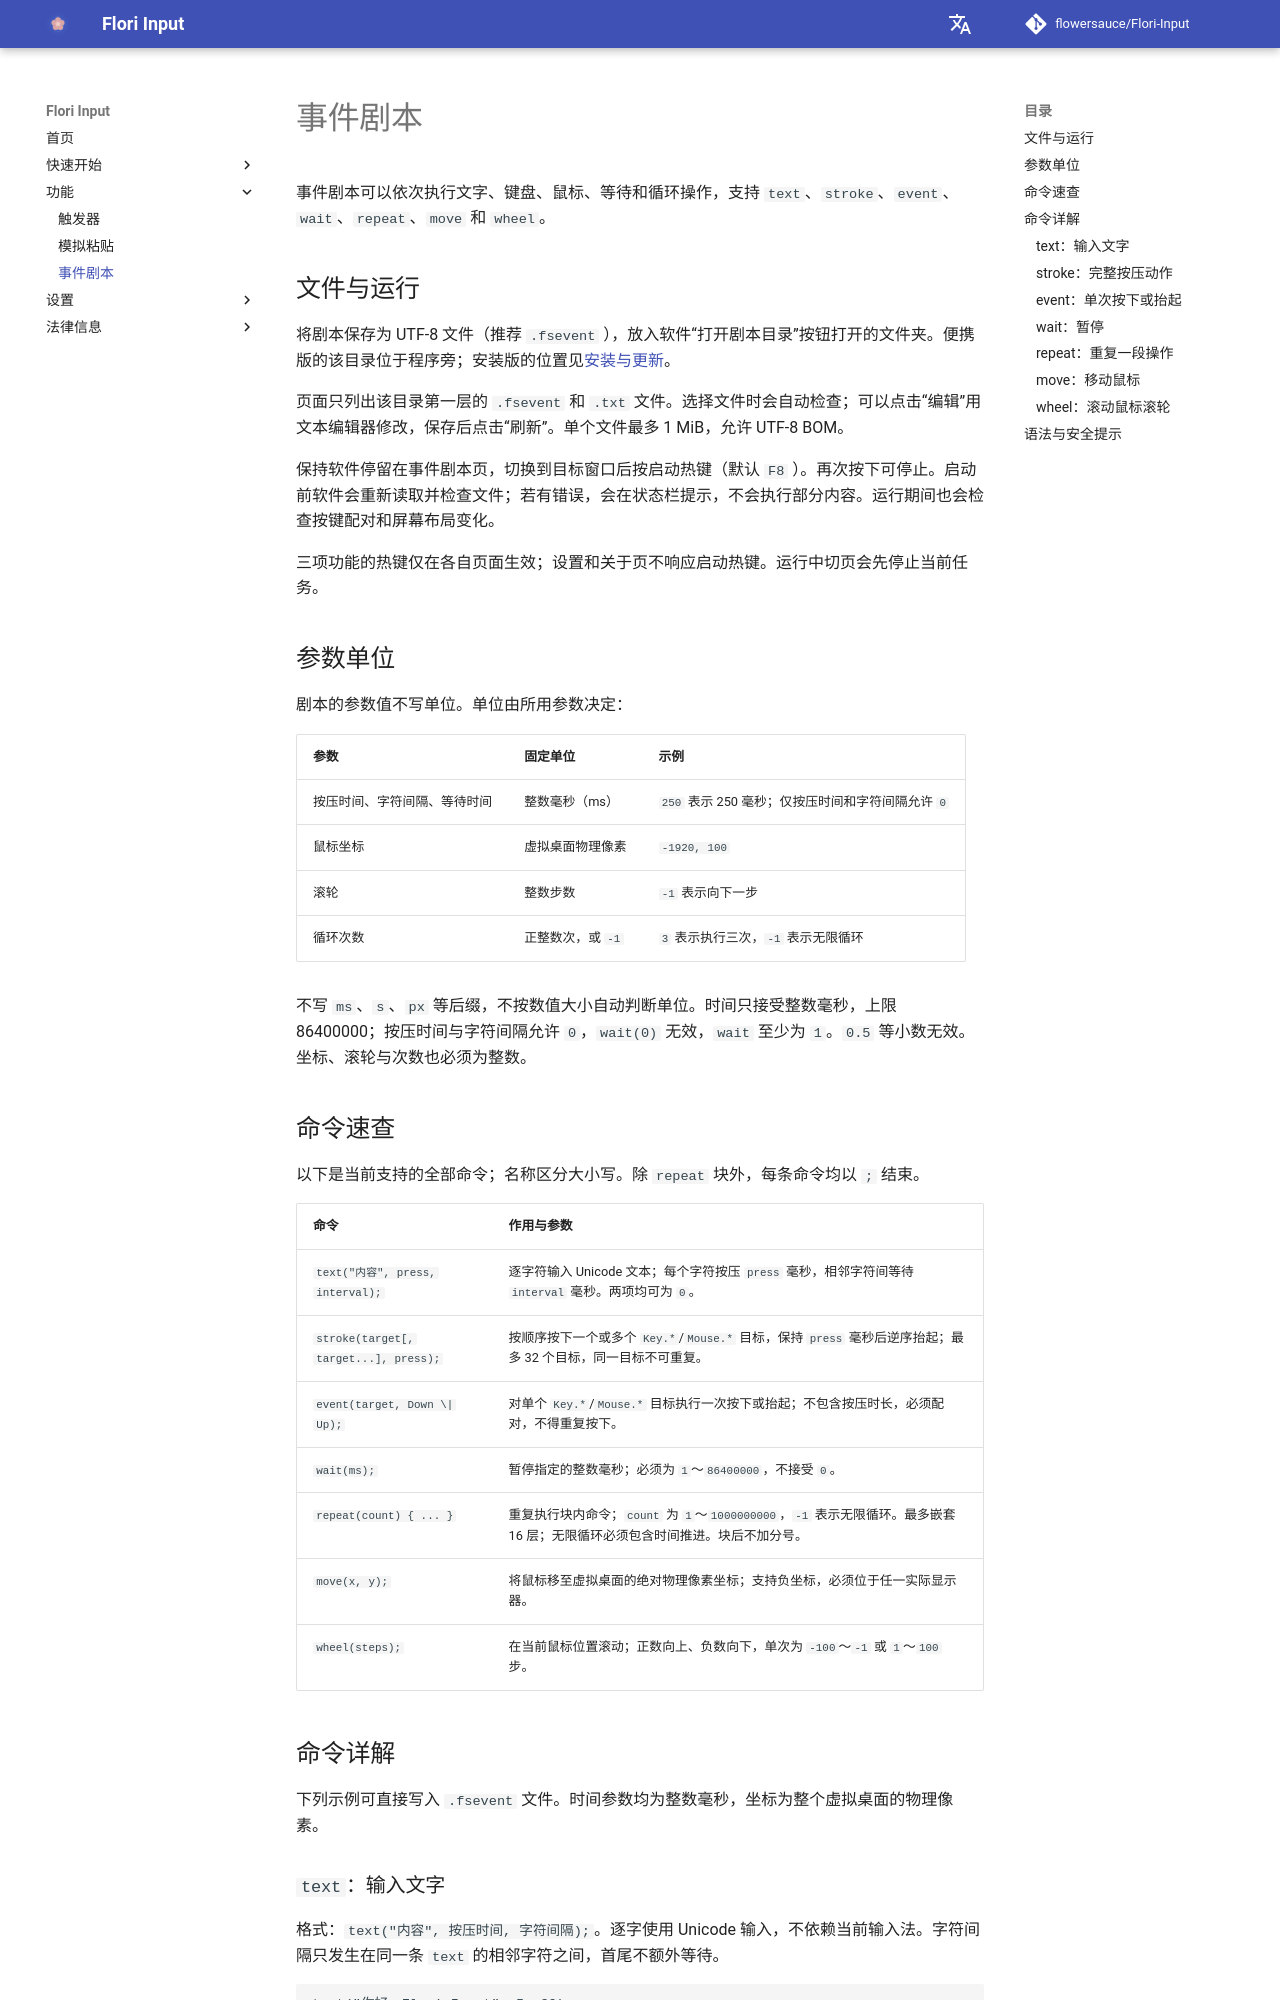

repository: flowersauce/Flori-Input · page: features/event-script/index.html · generator: mkdocs

# 事件剧本

事件剧本可以依次执行文字、键盘、鼠标、等待和循环操作，支持 `text`、`stroke`、`event`、`wait`、`repeat`、`move` 和 `wheel`。

## 文件与运行

将剧本保存为 UTF-8 文件（推荐 `.fsevent`
），放入软件“打开剧本目录”按钮打开的文件夹。便携版的该目录位于程序旁；安装版的位置见[安装与更新](../getting-started/installation.md#配置与剧本保存位置)。

页面只列出该目录第一层的 `.fsevent` 和 `.txt` 文件。选择文件时会自动检查；可以点击“编辑”用文本编辑器修改，保存后点击“刷新”。单个文件最多
1 MiB，允许 UTF-8 BOM。

保持软件停留在事件剧本页，切换到目标窗口后按启动热键（默认 `F8`
）。再次按下可停止。启动前软件会重新读取并检查文件；若有错误，会在状态栏提示，不会执行部分内容。运行期间也会检查按键配对和屏幕布局变化。

三项功能的热键仅在各自页面生效；设置和关于页不响应启动热键。运行中切页会先停止当前任务。

## 参数单位

剧本的参数值不写单位。单位由所用参数决定：

| 参数                         | 固定单位          | 示例                                              |
|------------------------------|-------------------|---------------------------------------------------|
| 按压时间、字符间隔、等待时间 | 整数毫秒（ms）    | `250` 表示 250 毫秒；仅按压时间和字符间隔允许 `0` |
| 鼠标坐标                     | 虚拟桌面物理像素  | `-1920, 100`                                      |
| 滚轮                         | 整数步数          | `-1` 表示向下一步                                 |
| 循环次数                     | 正整数次，或 `-1` | `3` 表示执行三次，`-1` 表示无限循环               |

不写 `ms`、`s`、`px` 等后缀，不按数值大小自动判断单位。时间只接受整数毫秒，上限 86400000；按压时间与字符间隔允许 `0`，`wait(0)`
无效，`wait` 至少为 `1`。`0.5` 等小数无效。坐标、滚轮与次数也必须为整数。
